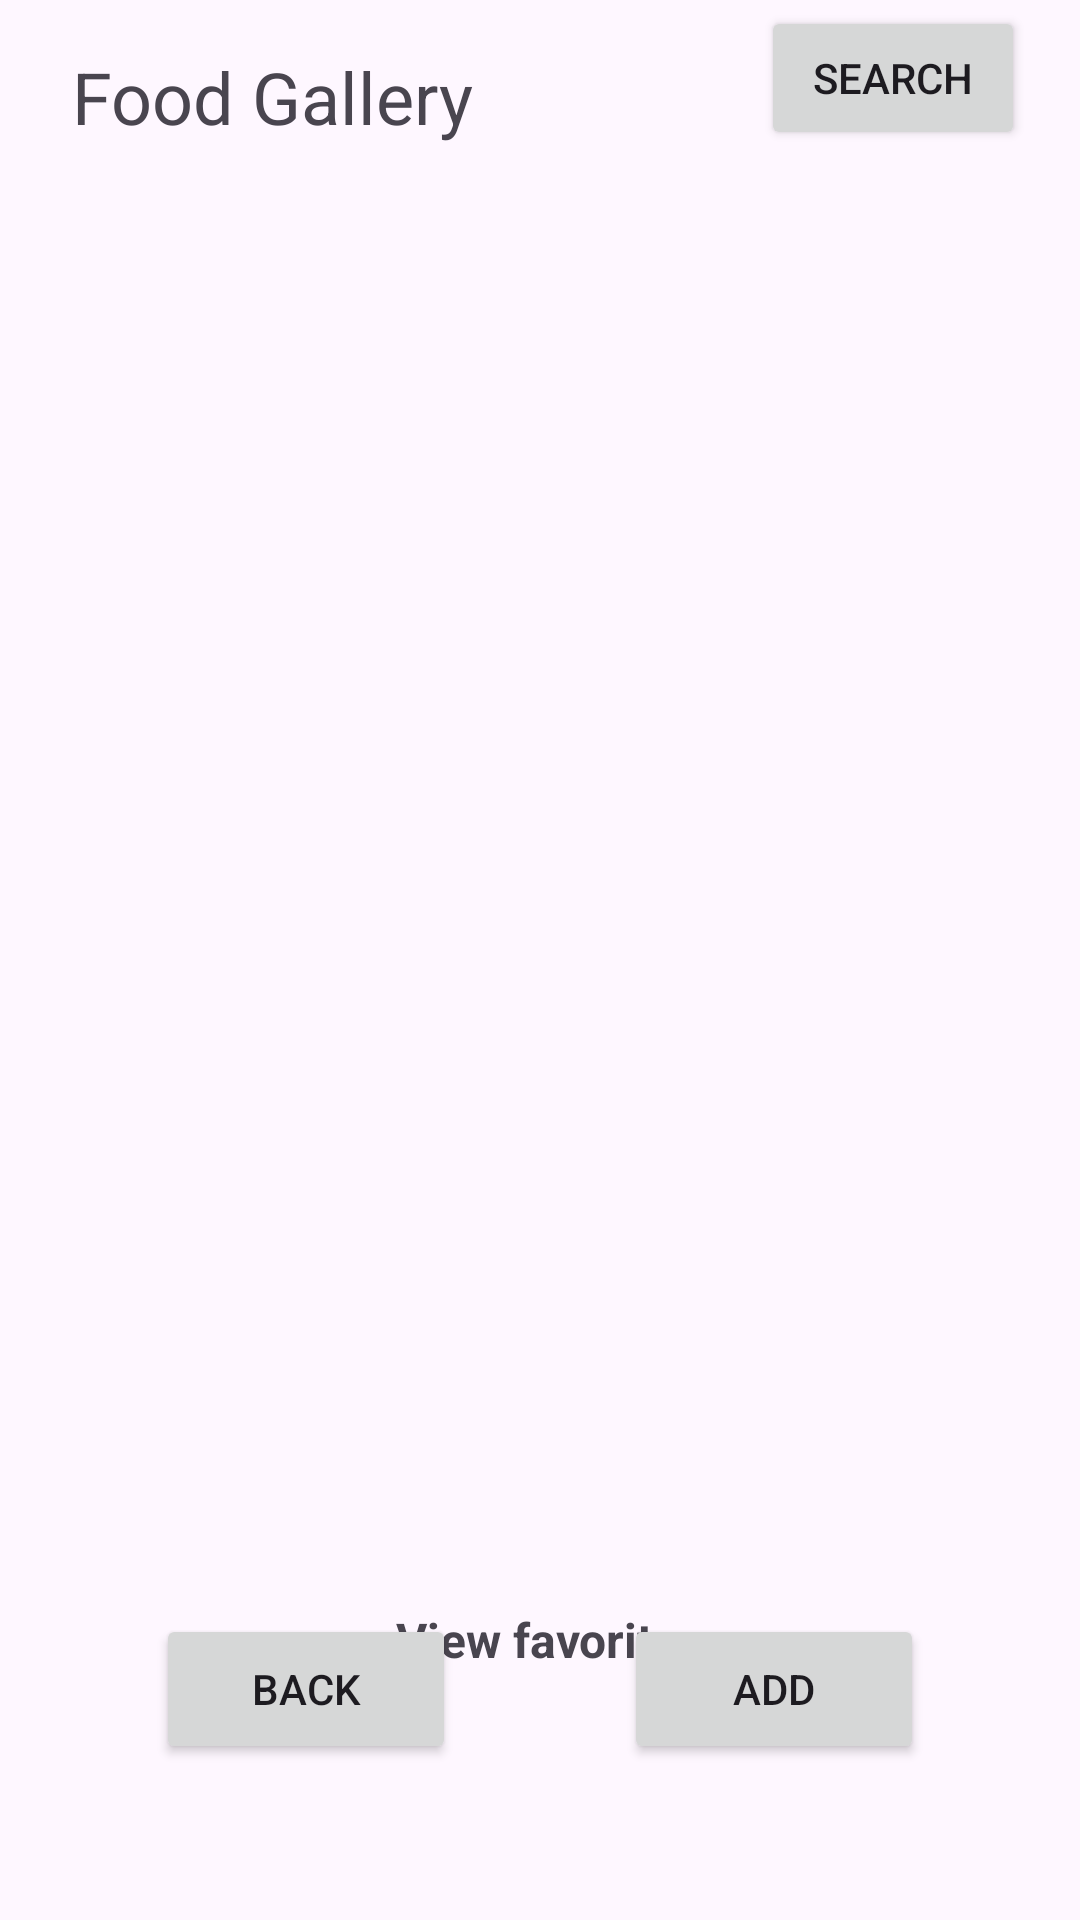

Layout XML and referenced resources for this Android screen:
<!-- AndroidManifest.xml: application theme Theme.AteneoFoodReview -->
<!-- res/layout/activity_food_gallery_page.xml -->
<?xml version="1.0" encoding="utf-8"?>
<androidx.constraintlayout.widget.ConstraintLayout xmlns:android="http://schemas.android.com/apk/res/android"
    xmlns:app="http://schemas.android.com/apk/res-auto"
    xmlns:tools="http://schemas.android.com/tools"
    android:id="@+id/main"
    android:layout_width="match_parent"
    android:layout_height="match_parent"
    tools:context=".FoodGalleryPage">

    <TextView
        android:id="@+id/foodGalLabel"
        android:layout_width="wrap_content"
        android:layout_height="wrap_content"
        android:layout_marginStart="24dp"
        android:layout_marginTop="16dp"
        android:text="Food Gallery"
        android:textSize="24sp"
        app:layout_constraintBottom_toTopOf="@+id/foodGalRecyclerView"
        app:layout_constraintStart_toStartOf="parent"
        app:layout_constraintTop_toTopOf="parent"
        app:layout_constraintVertical_bias="0.0" />

    <androidx.recyclerview.widget.RecyclerView
        android:id="@+id/foodGalRecyclerView"
        android:layout_width="360dip"
        android:layout_height="460dip"
        app:layout_constraintBottom_toBottomOf="parent"
        app:layout_constraintEnd_toEndOf="parent"
        app:layout_constraintHorizontal_bias="0.49"
        app:layout_constraintStart_toStartOf="parent"
        app:layout_constraintTop_toTopOf="parent"
        app:layout_constraintVertical_bias="0.243" />

    <Button
        android:id="@+id/foodGalSearchButton"
        android:layout_width="wrap_content"
        android:layout_height="wrap_content"
        android:layout_marginTop="4dp"
        android:text="Search"
        app:layout_constraintBottom_toTopOf="@+id/foodGalRecyclerView"
        app:layout_constraintEnd_toEndOf="parent"
        app:layout_constraintHorizontal_bias="0.841"
        app:layout_constraintStart_toEndOf="@+id/foodGalLabel"
        app:layout_constraintTop_toTopOf="parent"
        app:layout_constraintVertical_bias="0.241" />

    <TextView
        android:id="@+id/foodGalFavsLabel"
        android:layout_width="wrap_content"
        android:layout_height="wrap_content"
        android:layout_marginStart="132dp"
        android:layout_marginTop="32dp"
        android:text="View favorites"
        android:textSize="16sp"
        android:textStyle="bold"
        app:layout_constraintStart_toStartOf="@+id/foodGalRecyclerView"
        app:layout_constraintTop_toBottomOf="@+id/foodGalRecyclerView" />

    <Button
        android:id="@+id/foodGalAddButton"
        android:layout_width="100dip"
        android:layout_height="50dip"
        android:layout_marginEnd="52dp"
        android:layout_marginBottom="52dp"
        android:text="Add"
        android:textSize="14sp"
        app:layout_constraintBottom_toBottomOf="parent"
        app:layout_constraintEnd_toEndOf="parent"
        app:layout_constraintHorizontal_bias="1.0"
        app:layout_constraintStart_toEndOf="@+id/foodGalBackButton" />

    <Button
        android:id="@+id/foodGalBackButton"
        android:layout_width="100dip"
        android:layout_height="50dip"
        android:layout_marginStart="52dp"
        android:layout_marginBottom="52dp"
        android:text="Back"
        app:layout_constraintBottom_toBottomOf="parent"
        app:layout_constraintStart_toStartOf="parent" />
</androidx.constraintlayout.widget.ConstraintLayout>
<!-- resources referenced by this layout -->
<resources>
  <style name="Theme.AteneoFoodReview" parent="Base.Theme.AteneoFoodReview" />
  <style name="Base.Theme.AteneoFoodReview" parent="Theme.Material3.DayNight.NoActionBar">
          
          
      </style>
</resources>
